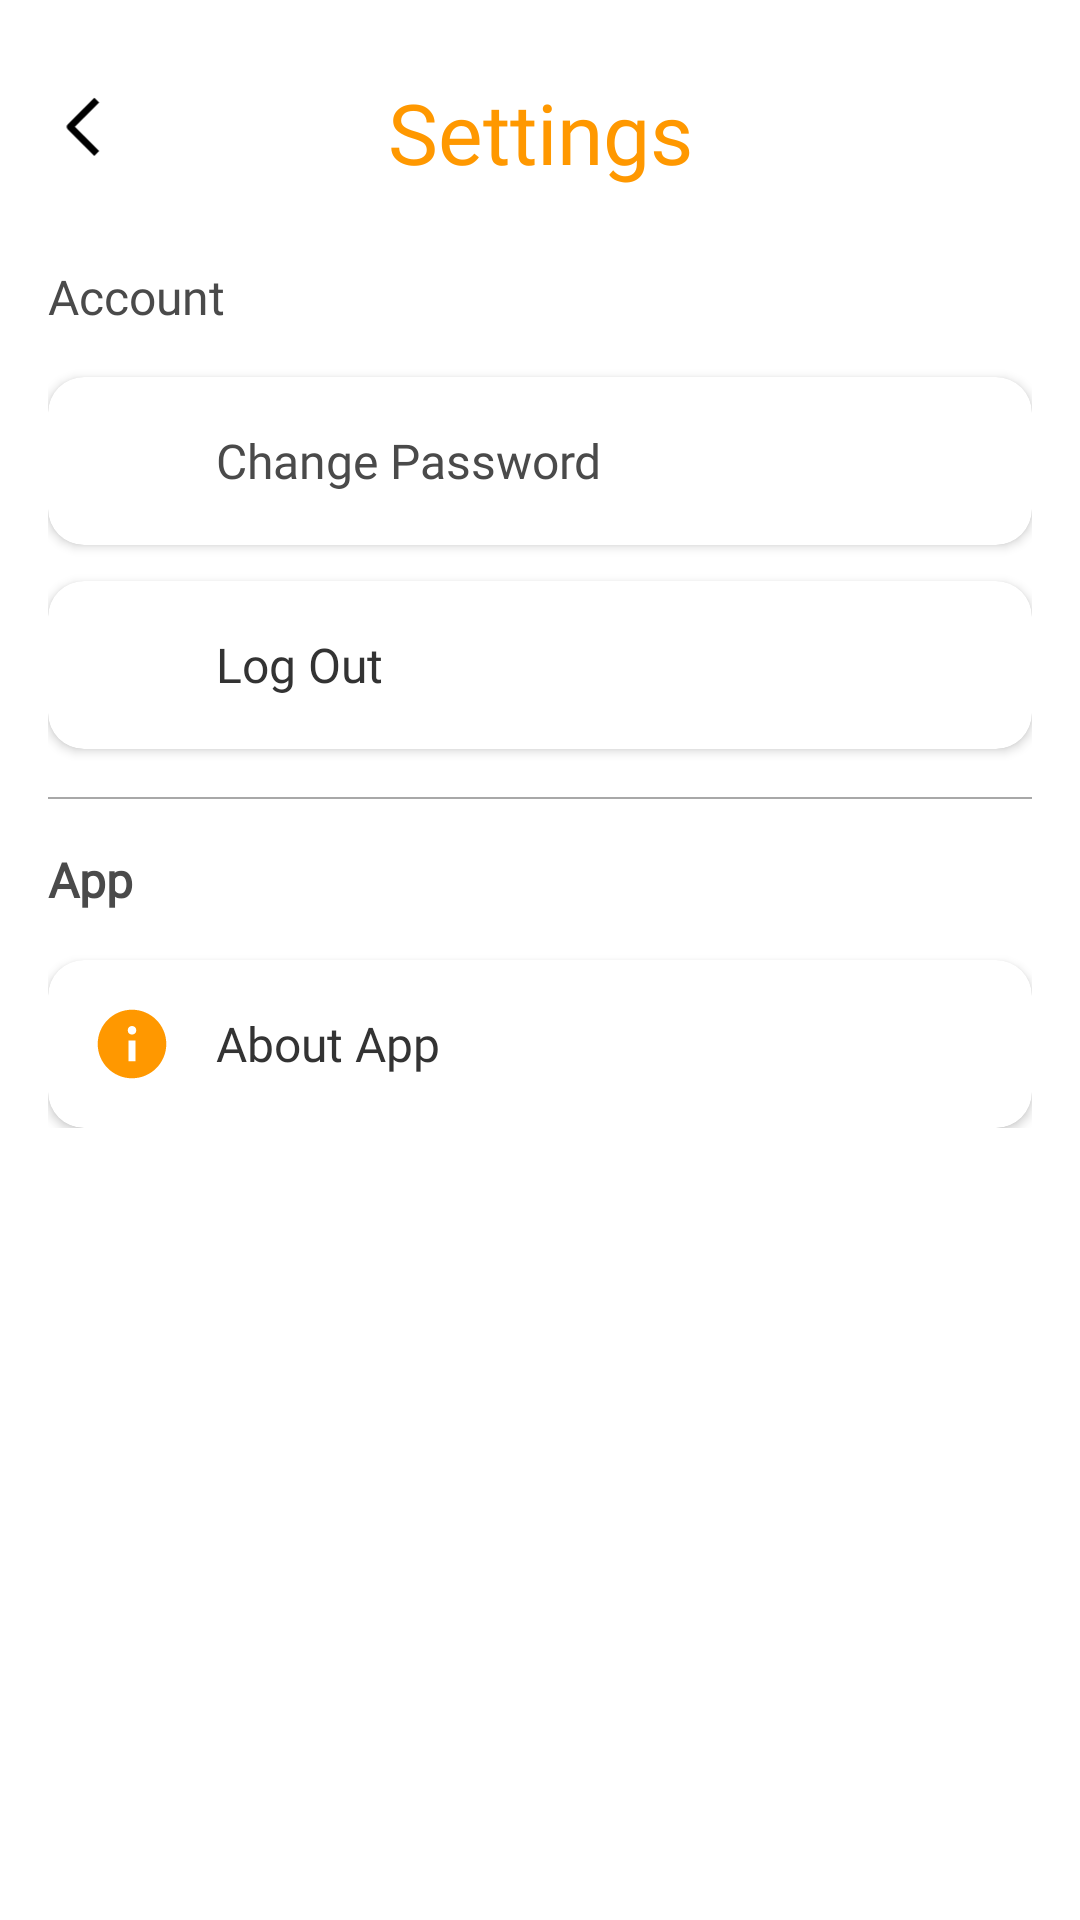

Write the Android layout XML for this screen, with the resource values it uses.
<!-- AndroidManifest.xml: application theme Theme.RecipesBook -->
<!-- res/layout/activity_settings.xml -->
<ScrollView xmlns:android="http://schemas.android.com/apk/res/android"
    xmlns:app="http://schemas.android.com/apk/res-auto"
    android:id="@+id/main"
    android:layout_width="match_parent"
    android:layout_height="match_parent"
    android:background="@color/white">

    <androidx.constraintlayout.widget.ConstraintLayout
        android:layout_width="match_parent"
        android:padding="16dp"
        android:layout_height="wrap_content">

        <ImageView
            android:id="@+id/backBT"
            android:layout_width="24dp"
            android:layout_height="24dp"
            android:src="@drawable/back"
            android:layout_marginTop="16dp"
            app:layout_constraintStart_toStartOf="parent"
            app:layout_constraintTop_toTopOf="parent" />

        <TextView
            android:id="@+id/titleTv"
            android:layout_width="wrap_content"
            android:layout_height="wrap_content"
            android:fontFamily="@font/tajawal_medium"
            android:text="Settings"
            android:textColor="@color/orange_primary"
            android:textSize="28sp"
            android:layout_marginTop="16dp"
            app:layout_constraintBottom_toBottomOf="@id/backBT"
            app:layout_constraintEnd_toEndOf="parent"
            app:layout_constraintStart_toStartOf="parent"
            app:layout_constraintTop_toTopOf="parent" />


        <TextView
            android:id="@+id/accountTitle"
            android:layout_width="wrap_content"
            android:layout_height="wrap_content"
            android:layout_marginTop="32dp"
            android:fontFamily="@font/tajawal_medium"
            android:text="Account"
            android:textColor="@color/gray_dark"
            android:textSize="16sp"
            app:layout_constraintStart_toStartOf="parent"
            app:layout_constraintTop_toBottomOf="@id/backBT" />

        <androidx.cardview.widget.CardView
            android:id="@+id/cardChangePassword"
            android:layout_width="0dp"
            android:layout_height="wrap_content"
            android:layout_marginTop="16dp"
            android:clickable="true"
            app:cardCornerRadius="12dp"
            app:layout_constraintEnd_toEndOf="parent"
            app:layout_constraintStart_toStartOf="parent"
            app:layout_constraintTop_toBottomOf="@id/accountTitle">

            <LinearLayout
                android:id="@+id/changePasswordLayout"
                android:layout_width="match_parent"
                android:layout_height="wrap_content"
                android:gravity="center_vertical"
                android:orientation="horizontal"
                android:padding="16dp">

                <ImageView
                    android:layout_width="24dp"
                    android:layout_height="24dp"
                    android:src="@drawable/ic_password"
                    app:tint="@color/orange_primary" />

                <TextView
                    android:layout_width="wrap_content"
                    android:layout_height="wrap_content"
                    android:layout_marginStart="16dp"
                    android:fontFamily="@font/tajawal_medium"
                    android:text="Change Password"
                    android:textColor="@color/gray_dark"
                    android:textSize="16sp" />
            </LinearLayout>
        </androidx.cardview.widget.CardView>

        <androidx.cardview.widget.CardView
            android:id="@+id/cardLogout"
            android:layout_width="0dp"
            android:layout_height="wrap_content"
            android:layout_marginTop="12dp"
            android:layout_marginBottom="24dp"
            android:clickable="true"
            app:cardCornerRadius="12dp"
            app:layout_constraintEnd_toEndOf="parent"
            app:layout_constraintStart_toStartOf="parent"
            app:layout_constraintTop_toBottomOf="@id/cardChangePassword">

            <LinearLayout
                android:id="@+id/logoutLayout"
                android:layout_width="match_parent"
                android:layout_height="wrap_content"
                android:gravity="center_vertical"
                android:orientation="horizontal"
                android:padding="16dp">

                <ImageView
                    android:layout_width="24dp"
                    android:layout_height="24dp"
                    android:src="@drawable/vector__4_"
                    app:tint="@color/orange_primary" />

                <TextView
                    android:layout_width="wrap_content"
                    android:layout_height="wrap_content"
                    android:layout_marginStart="16dp"
                    android:fontFamily="@font/tajawal_medium"
                    android:text="Log Out"
                    android:textColor="@color/textColorPrimary"
                    android:textSize="16sp" />
            </LinearLayout>
        </androidx.cardview.widget.CardView>

        <View
            android:id="@+id/lainV"
            android:layout_width="match_parent"
            android:layout_height="0.8dp"
            android:layout_marginTop="16dp"
            android:background="#A8A8A8"
            app:layout_constraintStart_toStartOf="parent"
            app:layout_constraintTop_toBottomOf="@id/cardLogout" />

        <TextView
            android:id="@+id/appTitle"
            android:layout_width="wrap_content"
            android:layout_height="wrap_content"
            android:layout_marginTop="16dp"
            android:fontFamily="@font/tajawal_medium"
            android:text="App"
            android:textColor="@color/gray_dark"
            android:textSize="16sp"
            android:textStyle="bold"
            app:layout_constraintStart_toStartOf="parent"
            app:layout_constraintTop_toBottomOf="@id/lainV" />

        <androidx.cardview.widget.CardView
            android:id="@+id/cardAboutApp"
            android:layout_width="0dp"
            android:layout_height="wrap_content"
            android:layout_marginTop="16dp"
            android:clickable="true"
           app:cardCornerRadius="12dp"
            app:cardElevation="2dp"
            android:layout_marginBottom="8dp"
            app:layout_constraintEnd_toEndOf="parent"
            app:layout_constraintStart_toStartOf="parent"
            app:layout_constraintTop_toBottomOf="@id/appTitle">

            <LinearLayout
                android:id="@+id/aboutAppLayout"
                android:layout_width="match_parent"
                android:layout_height="wrap_content"
                android:gravity="center_vertical"
                android:orientation="horizontal"
                android:padding="16dp">

                <ImageView
                    android:layout_width="24dp"
                    android:layout_height="24dp"
                    android:src="@drawable/about"
                    app:tint="@color/orange_primary" />

                <TextView
                    android:layout_width="wrap_content"
                    android:layout_height="wrap_content"
                    android:layout_marginStart="16dp"
                    android:fontFamily="@font/tajawal_medium"
                    android:text="About App"
                    android:textColor="@color/textColorPrimary"
                    android:textSize="16sp" />
            </LinearLayout>
        </androidx.cardview.widget.CardView>

    </androidx.constraintlayout.widget.ConstraintLayout>
</ScrollView>
<!-- resources referenced by this layout -->
<resources>
  <color name="gray_dark">#4A4A4A</color>
  <color name="orange_primary">#FF9800</color>
  <color name="textColorPrimary">#333333</color>
  <color name="white">#FFFFFFFF</color>
  <!-- drawable about (drawable) -->
  <vector xmlns:android="http://schemas.android.com/apk/res/android"
      android:width="14dp"
      android:height="14dp"
      android:viewportWidth="14"
      android:viewportHeight="14">
    <path
        android:pathData="M7,0.333C10.682,0.333 13.667,3.318 13.667,7C13.667,10.682 10.682,13.667 7,13.667C3.318,13.667 0.333,10.682 0.333,7C0.333,3.318 3.318,0.333 7,0.333ZM7.668,6.333H6.335V10.333H7.668V6.333ZM7.007,3.5C6.521,3.5 6.168,3.851 6.168,4.324C6.168,4.817 6.511,5.167 7.007,5.167C7.483,5.167 7.835,4.817 7.835,4.333C7.835,3.851 7.483,3.5 7.007,3.5Z"
        android:fillColor="#000000"
        android:fillType="evenOdd"/>
  </vector>
  <!-- drawable back (drawable) -->
  <vector xmlns:android="http://schemas.android.com/apk/res/android"
      android:width="12dp"
      android:height="21dp"
      android:viewportWidth="12"
      android:viewportHeight="21">
    <path
        android:pathData="M3.343,9L10.414,16.071L9,17.485L1.222,9.707C1.035,9.519 0.929,9.265 0.929,9C0.929,8.735 1.035,8.481 1.222,8.293L9,0.515L10.414,1.929L3.343,9Z"
        android:fillColor="#000000"
        android:fillType="evenOdd"/>
  </vector>
  <style name="Theme.RecipesBook" parent="Theme.MaterialComponents.DayNight.NoActionBar">
  
          
          <item name="colorPrimary">@color/orange_primary</item>
          <item name="colorPrimaryVariant">@color/orange_primary</item>
          <item name="colorOnPrimary">@color/white</item>
          
          <item name="colorSecondary">@color/teal_200</item>
          <item name="colorSecondaryVariant">@color/teal_700</item>
          <item name="colorOnSecondary">@color/black</item>
          
          
      </style>
  <color name="teal_200">#FF03DAC5</color>
  <color name="teal_700">#FF018786</color>
  <color name="black">#FF000000</color>
</resources>
